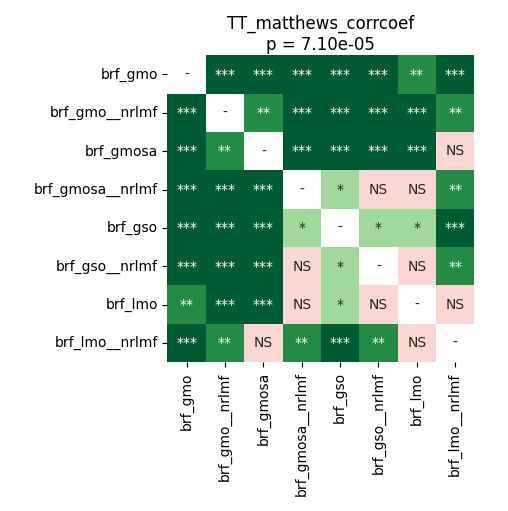

The data file committed next to this chart (first rows):
	brf_gmo	brf_gmo__nrlmf	brf_gmosa	brf_gmosa__nrlmf	brf_gso	brf_gso__nrlmf	brf_lmo	brf_lmo__nrlmf
brf_gmo	1.0	0.0001068	0.0001068	0.0001068	0.0002848	0.0002136	0.001015	0.0001068
brf_gmo__nrlmf	0.0001068	1.0	0.00722	0.0001068	0.0001068	0.0001709	0.0001068	0.001257
brf_gmosa	0.0001068	0.00722	1.0	0.0002848	0.0001709	0.0002136	0.0001068	0.5966
brf_gmosa__nrlmf	0.0001068	0.0001068	0.0002848	1.0	0.04083	0.5138	0.3074	0.002611
brf_gso	0.0002848	0.0001068	0.0001709	0.04083	1.0	0.02433	0.04083	0.0002848
brf_gso__nrlmf	0.0002136	0.0001709	0.0002136	0.5138	0.02433	1.0	0.4994	0.00722
brf_lmo	0.001015	0.0001068	0.0001068	0.3074	0.04083	0.4994	1.0	0.08623
brf_lmo__nrlmf	0.0001068	0.001257	0.5966	0.002611	0.0002848	0.00722	0.08623	1.0
